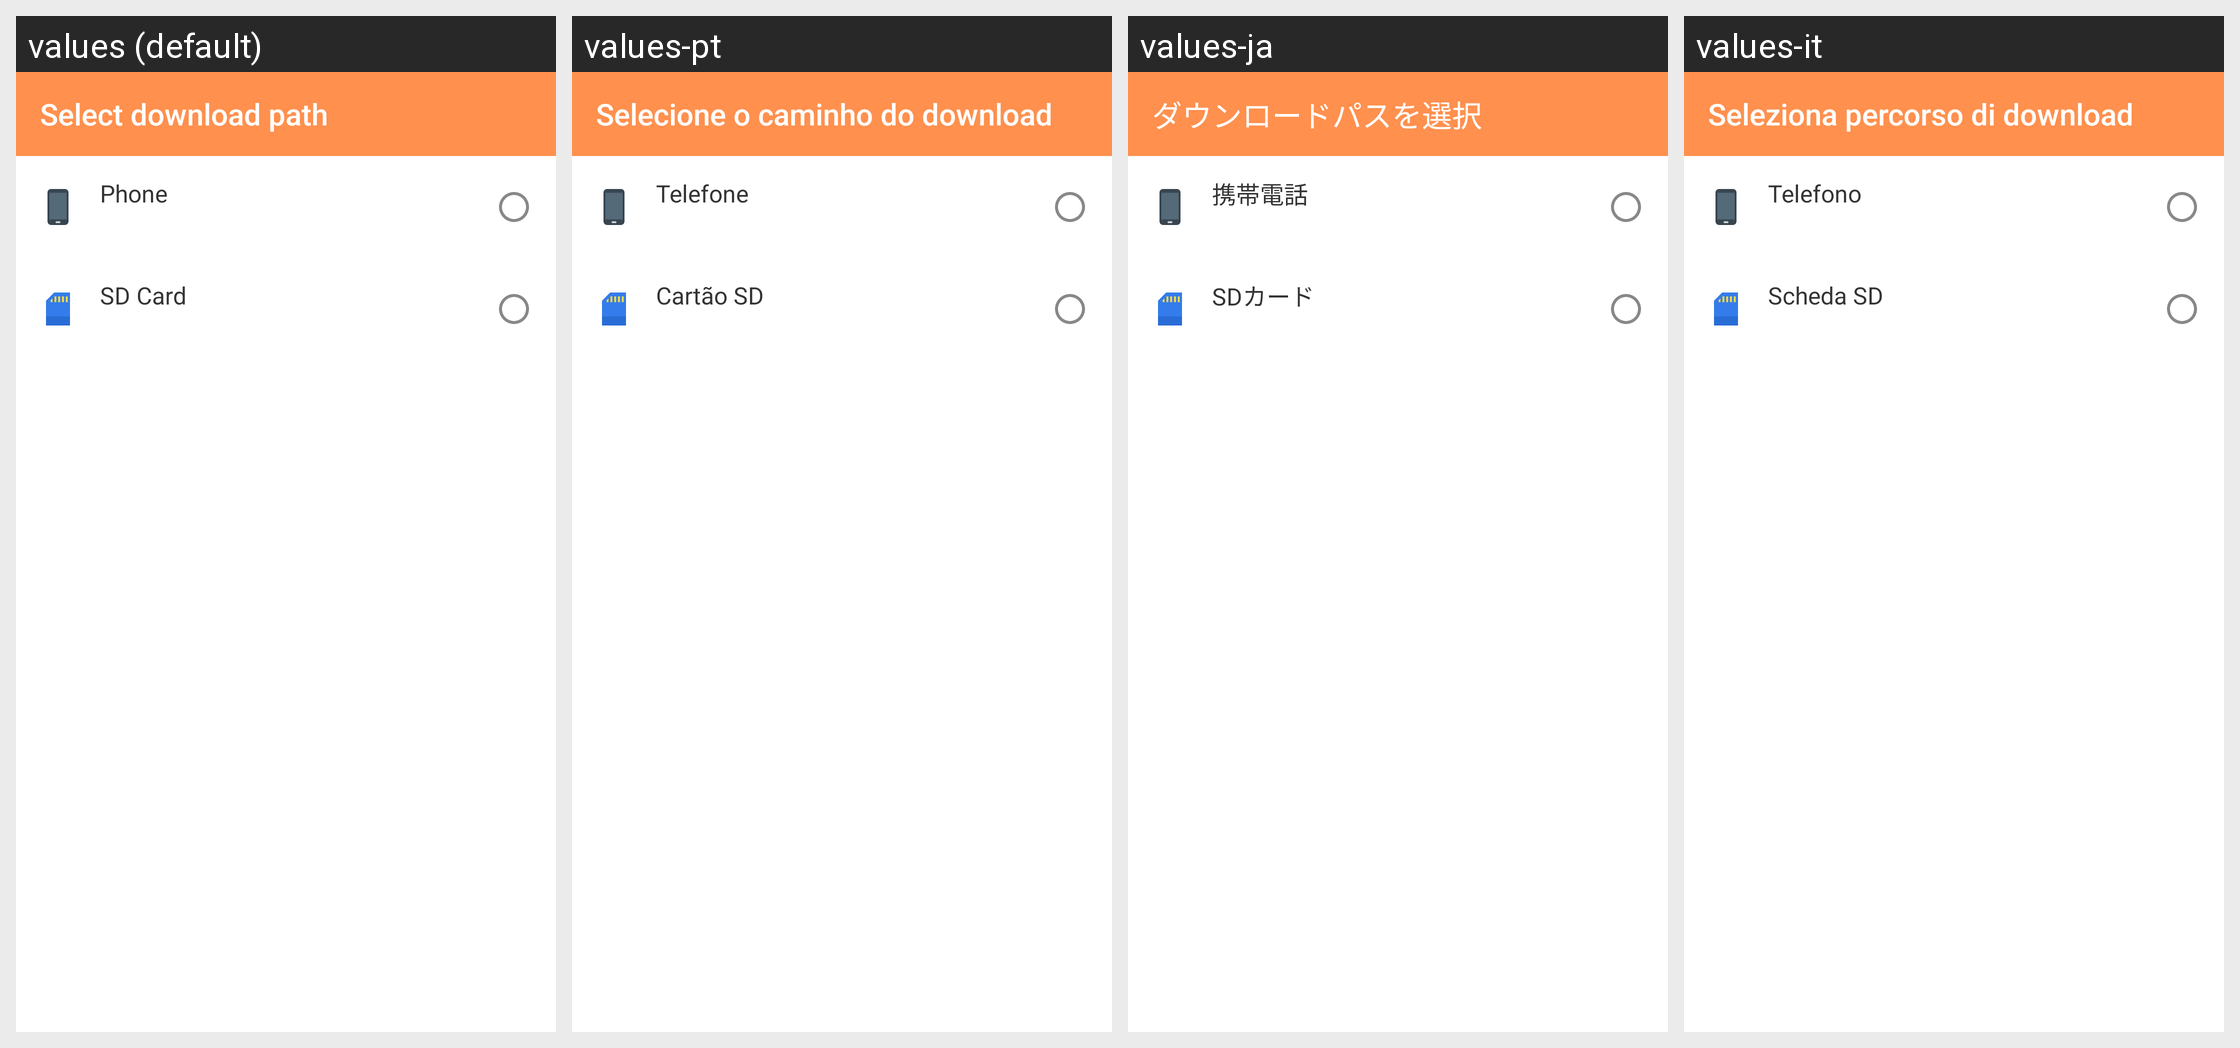

Locale-by-locale string values for the Android screen shown in this grid:
Android screen res/layout/activity_choose_storage.xml rendered under 4 locales, left to right: values (default), values-pt, values-ja, values-it. Device: Nexus 5 (rendered at 1080×1920; each locale shown at half size, 540×960, under a caption strip naming it); theme no_webview.
Other locales in the repository, not shown: values-ar, values-bg, values-bn, values-cs, values-da, values-de, values-el, values-es, values-fa, values-fi, values-fil, values-fr, values-hi, values-hr, values-hu, values-in, values-iw, values-ka, values-ko, values-mk, values-ms, values-my, values-nb, values-nl, values-pl, values-pt-rBR, values-pt-rPT, values-ro, values-ru, values-sk, values-sq, values-sr, values-sv, values-sw, values-th, values-tr, values-uk, values-ur, values-vi, values-zh-rCN, values-zh-rTW.
Strings drawn on this screen, with the default value and each locale's value (text and hints the layout hard-codes, and strings that could not be matched under every locale, appear in the picture but are not listed):

select_download_path
  values: Select download path
  values-pt: Selecione o caminho do download
  values-ja: ダウンロードパスを選択
  values-it: Seleziona percorso di download

phone
  values: Phone
  values-pt: Telefone
  values-ja: 携帯電話
  values-it: Telefono

sd_card
  values: SD Card
  values-pt: Cartão SD
  values-ja: SDカード
  values-it: Scheda SD
